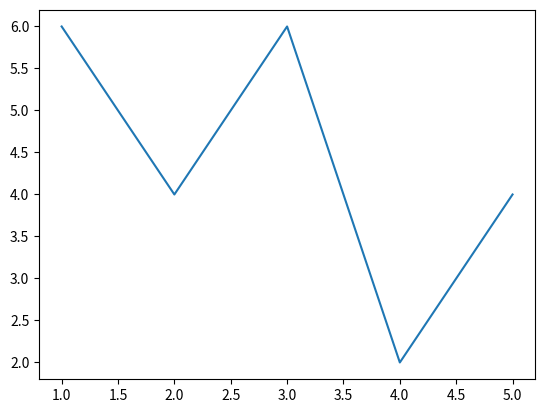

This chart was generated by the following Python code:
import matplotlib.pyplot as plt

x= [1,2,3,4,5]
y= [6,4,6,2,4]

plt.plot(x,y)

plt.show()